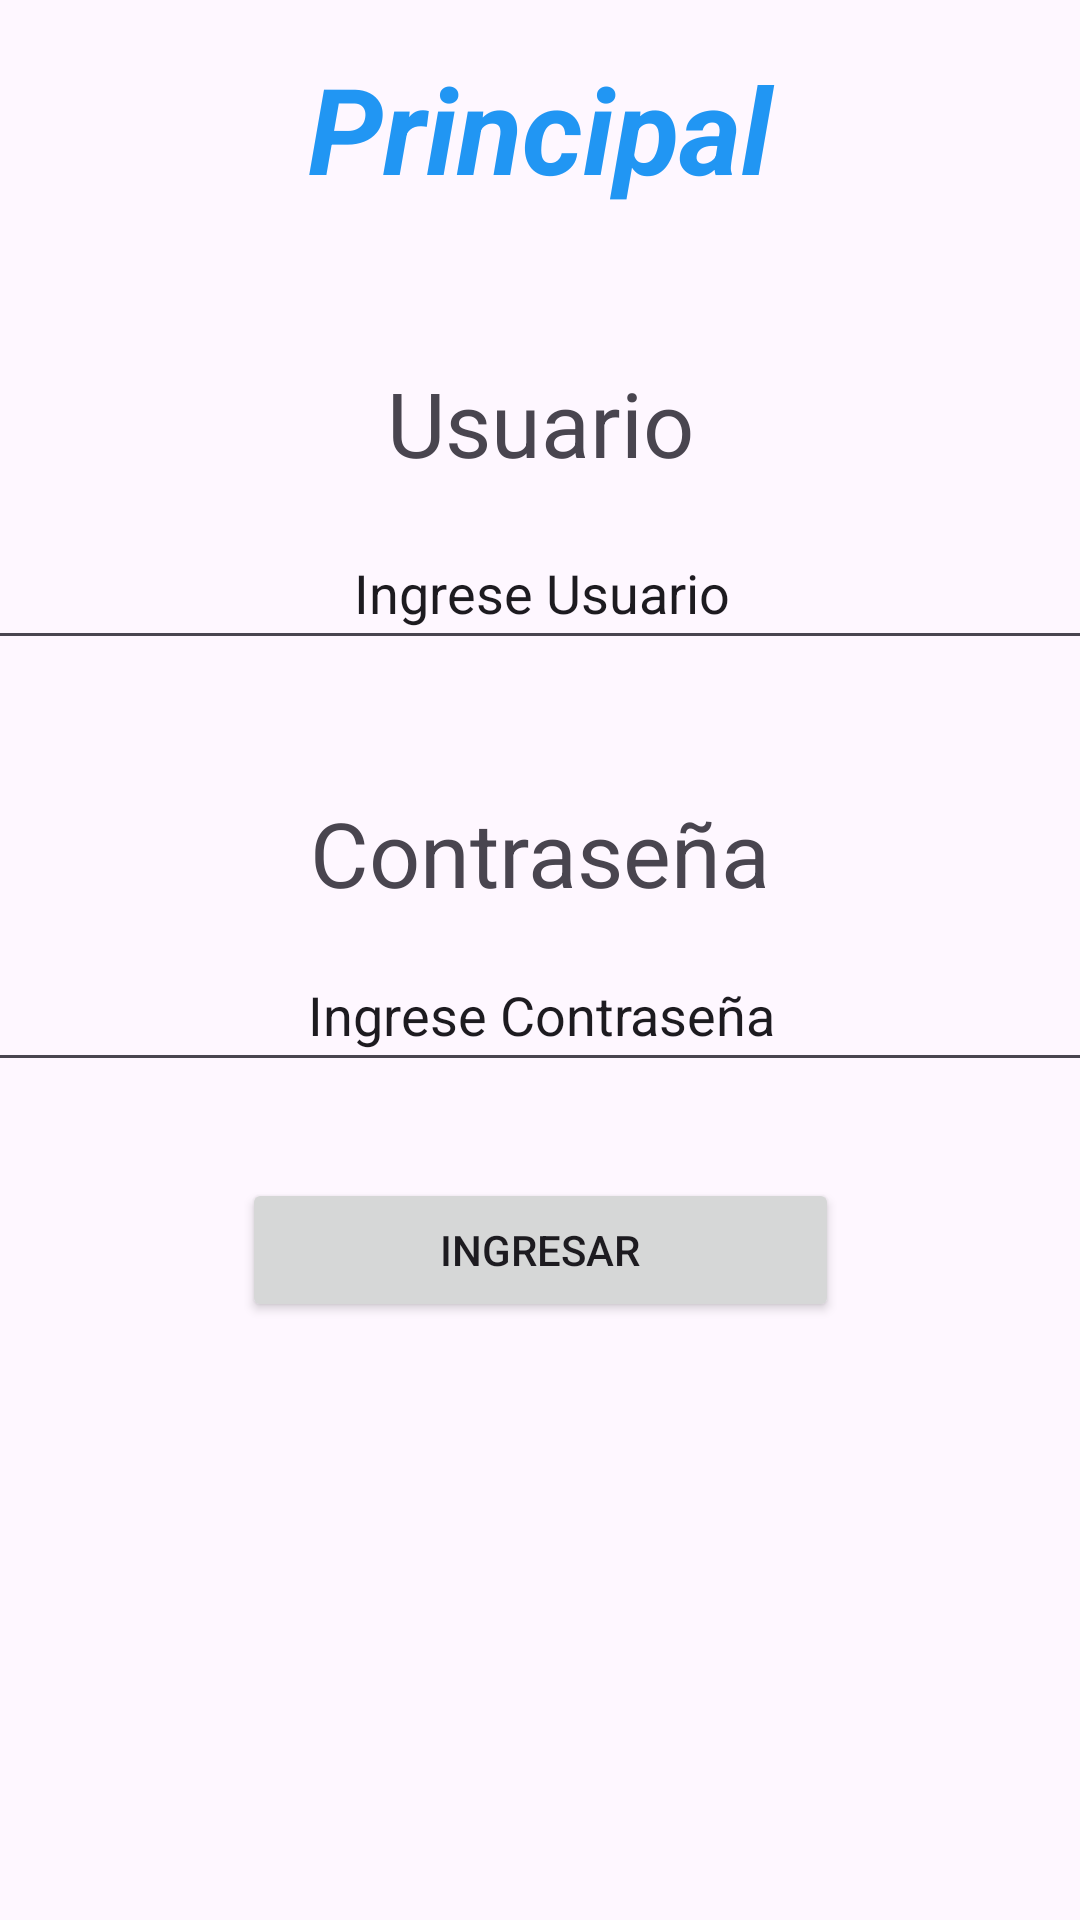

Android layout source for this screen:
<!-- AndroidManifest.xml: application theme Theme.IHCLM -->
<!-- res/layout/activity_inicio.xml -->
<?xml version="1.0" encoding="utf-8"?>
<androidx.constraintlayout.widget.ConstraintLayout xmlns:android="http://schemas.android.com/apk/res/android"
    xmlns:app="http://schemas.android.com/apk/res-auto"
    xmlns:tools="http://schemas.android.com/tools"
    android:layout_width="match_parent"
    android:layout_height="match_parent">

    <TextView
        android:id="@+id/textView2"
        android:layout_width="match_parent"
        android:layout_height="wrap_content"
        android:layout_marginTop="16dp"
        android:layout_weight="1"
        android:gravity="center|center_horizontal|center_vertical"
        android:text="Principal"
        android:textColor="#2196F3"
        android:textSize="40sp"
        android:textStyle="bold|italic"
        app:layout_constraintEnd_toEndOf="parent"
        app:layout_constraintStart_toStartOf="parent"
        app:layout_constraintTop_toTopOf="parent" />

    <TextView
        android:id="@+id/textView4"
        android:layout_width="match_parent"
        android:layout_height="wrap_content"
        android:elevation="10dp"
        android:gravity="center"
        android:text="Usuario"
        android:textSize="30sp"
        app:layout_constraintBottom_toTopOf="@+id/editTextText2"
        app:layout_constraintTop_toBottomOf="@+id/textView2"
        app:layout_constraintVertical_bias="0.825"
        tools:layout_editor_absoluteX="0dp" />

    <EditText
        android:id="@+id/editTextText2"
        android:layout_width="409dp"
        android:layout_height="48dp"
        android:layout_marginTop="156dp"
        android:layout_weight="1"
        android:ems="10"
        android:gravity="center"
        android:inputType="text"
        android:text="Ingrese Usuario"
        app:layout_constraintBottom_toBottomOf="parent"
        app:layout_constraintEnd_toEndOf="parent"
        app:layout_constraintStart_toStartOf="parent"
        app:layout_constraintTop_toTopOf="@+id/textView2"
        app:layout_constraintVertical_bias="0.0" />

    <TextView
        android:id="@+id/textView5"
        android:layout_width="match_parent"
        android:layout_height="wrap_content"
        android:layout_marginTop="44dp"
        android:layout_weight="1"
        android:elevation="10dp"
        android:gravity="center"
        android:text="Contraseña"
        android:textSize="30sp"
        app:layout_constraintStart_toStartOf="parent"
        app:layout_constraintTop_toBottomOf="@+id/editTextText2" />

    <EditText
        android:id="@+id/editTextText3"
        android:layout_width="409dp"
        android:layout_height="48dp"
        android:layout_marginTop="48dp"
        android:layout_weight="1"
        android:ems="10"
        android:gravity="center"
        android:inputType="text"
        android:text="Ingrese Contraseña"
        app:layout_constraintBottom_toBottomOf="parent"
        app:layout_constraintEnd_toEndOf="parent"
        app:layout_constraintStart_toStartOf="parent"
        app:layout_constraintTop_toTopOf="@+id/textView5"
        app:layout_constraintVertical_bias="0.002" />

    <Button
        android:id="@+id/button2"
        android:layout_width="199dp"
        android:layout_height="wrap_content"
        android:layout_gravity="center|center_vertical"
        android:layout_marginTop="32dp"
        android:layout_weight="1"
        android:elevation="10dp"
        android:text="Ingresar"
        android:textColorLink="#0FCBE2"
        app:layout_constraintEnd_toEndOf="parent"
        app:layout_constraintStart_toStartOf="parent"
        app:layout_constraintTop_toBottomOf="@+id/editTextText3" />

    <ImageView
        android:id="@+id/imageView2"
        android:layout_width="351dp"
        android:layout_height="252dp"
        android:layout_marginTop="16dp"
        android:elevation="2dp"
        app:layout_constraintEnd_toEndOf="parent"
        app:layout_constraintStart_toStartOf="parent"
        app:layout_constraintTop_toBottomOf="@+id/button2"
        app:srcCompat="@drawable/botiquin_png" />

</androidx.constraintlayout.widget.ConstraintLayout>
<!-- resources referenced by this layout -->
<resources>
  <style name="Theme.IHCLM" parent="Base.Theme.IHCLM" />
  <style name="Base.Theme.IHCLM" parent="Theme.Material3.DayNight.NoActionBar">
          
          
      </style>
</resources>
